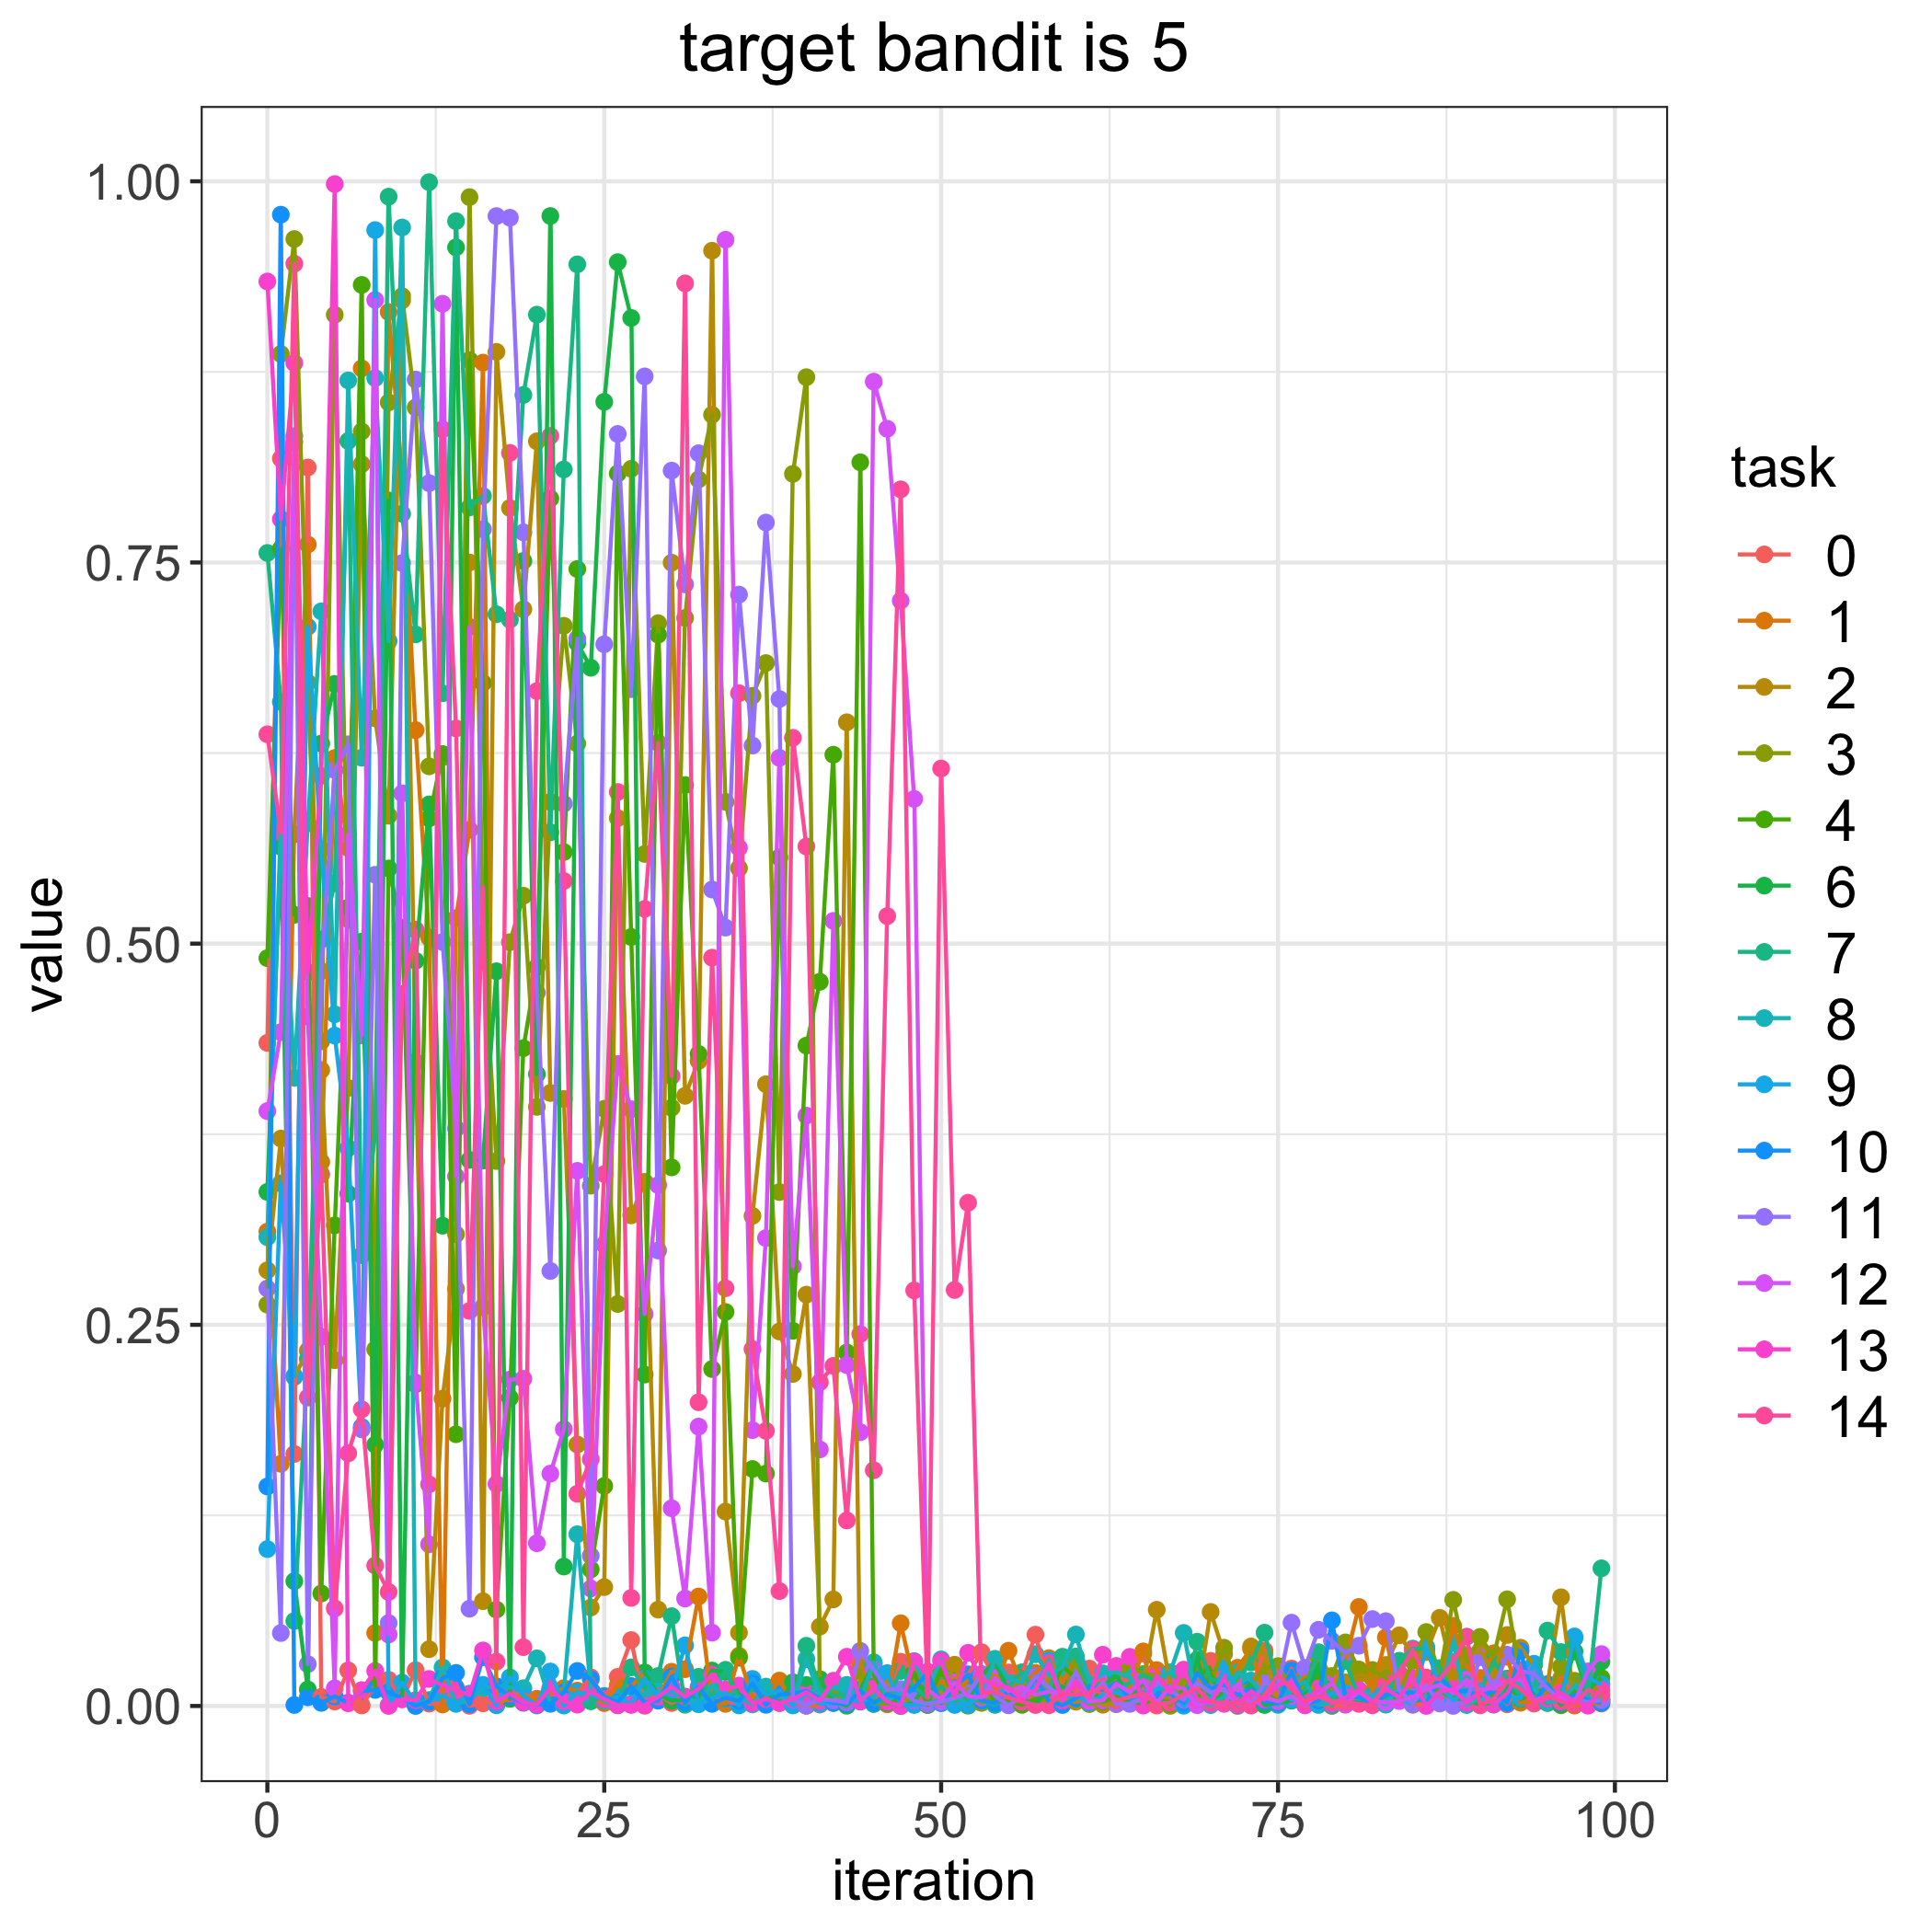

The table this chart was drawn from, first rows:
, 0, 1, 2, 3, 4, 6, 7, 8, 9, 10, 11, 12, 13, 14
0, 0.4349, 0.3111, 0.2858, 0.2632, 0.4905, 0.3372, 0.7562, 0.3075, 0.1029, 0.144, 0.2738, 0.3901, 0.9343, 0.6373
1, 0.8182, 0.1588, 0.3722, 0.8868, 0.759, 0.5636, 0.6585, 0.5795, 0.3428, 0.9781, 0.04784, 0.4419, 0.7784, 0.5728
2, 0.1653, 0.5718, 0.2158, 0.9622, 0.5189, 0.08187, 0.05574, 0.412, 0.2164, 0.0006429, 0.8329, 0.829, 0.8808, 0.946
3, 0.8123, 0.7618, 0.233, 0.6712, 0.5247, 0.01085, 0.2275, 0.579, 0.7078, 0.005717, 0.02743, 0.4521, 0.4813, 0.2023
4, 0.005955, 0.3567, 0.4171, 0.4359, 0.07377, 0.6313, 0.5027, 0.7179, 0.5617, 0.002028, 0.482, 0.2422, 0.61, 0.3486
5, 0.002944, 0.6217, 0.2268, 0.9125, 0.3152, 0.6704, 0.5396, 0.4537, 0.4397, 0.006166, 0.6139, 0.01157, 0.9982, 0.06393
6, 0.02335, 0.5627, 0.4053, 0.5159, 0.5237, 0.336, 0.8297, 0.8694, 0.3659, 0.00223, 0.6307, 0.5718, 0.001775, 0.1657
7, 0.000334, 0.8773, 0.8145, 0.8359, 0.932, 0.5013, 0.2957, 0.622, 0.183, 0.009738, 0.1815, 0.4398, 0.0104, 0.1946
8, 0.01333, 0.04786, 0.6478, 0.2338, 0.01153, 0.1714, 0.3757, 0.8709, 0.968, 0.01052, 0.5452, 0.9222, 0.02297, 0.09209
9, 0.01713, 0.9143, 0.5839, 0.855, 0.5493, 0.7907, 0.9899, 0.6985, 0.0004316, 0.008978, 0.0544, 0.04688, 3.064075059228229e-05, 0.07476
10, 0.004492, 0.8068, 0.9219, 0.9246, 0.5105, 0.005997, 0.782, 0.9697, 0.01529, 0.005156, 0.7496, 0.5986, 0.004407, 0.4669
11, 0.0235, 0.64, 0.4224, 0.8517, 0.211, 0.4887, 0.7028, 0.001404, 0.001843, 4.2134517990383083e-07, 0.8699, 0.2121, 0.003798, 0.5092
12, 0.001531, 0.504, 0.03724, 0.6163, 0.5821, 0.5913, 0.9995, 0.003874, 0.002765, 0.002981, 0.802, 0.106, 0.01773, 0.1454
13, 0.001759, 0.0009713, 0.2016, 0.6222, 0.6244, 0.315, 0.6642, 0.02529, 0.006891, 0.01826, 0.5011, 0.9197, 0.01363, 0.8373
14, 0.01203, 0.5167, 0.2736, 0.3094, 0.1782, 0.9567, 0.9738, 0.001574, 0.001448, 0.02169, 0.3787, 0.3473, 0.01005, 0.6412
15, 0.0001085, 0.5746, 0.75, 0.9896, 0.8827, 0.3581, 0.7861, 0.003818, 0.008082, 0.001159, 0.0638, 0.7077, 0.007286, 0.2591
16, 0.001727, 0.8811, 0.06872, 0.5064, 0.671, 0.3577, 0.7936, 0.01191, 0.01386, 0.03201, 0.7718, 0.2616, 0.03642, 0.5372
17, 0.002815, 0.002124, 0.8881, 0.3574, 0.0632, 0.4819, 0.716, 0.01275, 0.0004546, 0.0129, 0.9772, 0.1456, 0.002981, 0.02908
18, 0.008077, 0.004725, 0.7857, 0.501, 0.2021, 0.004787, 0.7125, 0.01214, 0.01877, 0.006351, 0.9761, 0.2141, 0.008094, 0.8218
19, 0.007475, 0.006883, 0.7193, 0.5314, 0.4314, 0.751, 0.8599, 0.01168, 0.006647, 0.002061, 0.7697, 0.2145, 0.002357, 0.03857
20, 0.004735, 0.00406, 0.8295, 0.3929, 0.4847, 0.4143, 0.9125, 0.03125, 0.0003264, 0.0009935, 0.4678, 0.1067, 0.0009169, 0.6656
21, 0.01134, 0.008198, 0.402, 0.5929, 0.7919, 0.9772, 0.573, 0.002057, 0.02263, 0.001428, 0.2853, 0.1524, 0.01165, 0.833
22, 0.0007823, 0.0117, 0.3981, 0.7085, 0.5601, 0.09145, 0.811, 0.008782, 0.0002829, 0.008963, 0.5918, 0.1815, 0.003143, 0.5411
23, 0.008425, 0.01007, 0.1715, 0.6311, 0.7457, 0.6972, 0.9455, 0.1126, 0.008999, 0.02297, 0.7001, 0.351, 0.0008947, 0.1392
24, 0.01883, 0.006232, 0.06454, 0.3412, 0.08959, 0.6809, 0.003046, 0.009817, 0.007526, 0.01746, 0.09848, 0.07703, 0.009458, 0.1618
25, 0.00559, 0.001874, 0.07797, 0.3917, 0.1443, 0.8554, 0.006568, 0.003415, 0.004229, 0.005901, 0.6963, 0.3026, 0.004504, 0.3489
26, 0.01911, 0.01352, 0.5823, 0.2637, 0.8083, 0.947, 0.001835, 0.0004557, 0.005766, 0.002321, 0.8343, 0.421, 0.0004865, 0.5995
27, 0.04322, 0.01295, 0.3218, 0.8114, 0.5044, 0.9104, 0.02533, 0.01255, 0.001265, 0.01302, 0.6669, 0.3914, 0.0006718, 0.07088
28, 0.0001435, 0.02197, 0.3438, 0.5588, 0.2174, 0.02185, 0.01147, 0.00675, 0.01823, 0.002274, 0.872, 0.257, 0.0005983, 0.5228
29, 0.007424, 0.005172, 0.06321, 0.7102, 0.7026, 0.007356, 0.01967, 0.009395, 0.006101, 0.003451, 0.2987, 0.3417, 0.006044, 0.6317
30, 0.001952, 0.02246, 0.7499, 0.3924, 0.3533, 0.00351, 0.05891, 0.009329, 0.009927, 0.01929, 0.8102, 0.1297, 0.01248, 0.4131
31, 0.005709, 0.02412, 0.4002, 0.7136, 0.604, 0.00408, 0.000794, 0.005958, 0.03978, 0.002306, 0.7356, 0.07047, 0.00616, 0.933
32, 0.008525, 0.07182, 0.4231, 0.8044, 0.4277, 0.005941, 0.01913, 0.001847, 0.001105, 0.01241, 0.8216, 0.1832, 0.01119, 0.1992
33, 0.006952, 0.002579, 0.9545, 0.8469, 0.221, 0.02323, 0.005736, 0.01376, 0.004791, 0.00138, 0.5355, 0.04807, 0.02068, 0.4908
34, 0.002811, 0.00139, 0.1275, 0.593, 0.2584, 0.02237, 0.02373, 0.004789, 0.009289, 0.005452, 0.5105, 0.9617, 0.01082, 0.274
35, 0.001386, 0.03294, 0.04806, 0.5495, 0.03163, 0.007525, 0.004408, 0.006051, 0.0003655, 0.003308, 0.7289, 0.5628, 0.01337, 0.6642
36, 0.008241, 0.0056, 0.3214, 0.6625, 0.1554, 0.00213, 0.01109, 0.001026, 0.01775, 0.01489, 0.6299, 0.1809, 0.001858, 0.234
37, 0.003631, 0.005185, 0.4078, 0.684, 0.1524, 0.009391, 0.01055, 0.01271, 0.007353, 0.000748, 0.7762, 0.3069, 0.004466, 0.1804
38, 0.002138, 0.01666, 0.2456, 0.3371, 0.5566, 0.002096, 0.006722, 0.007006, 0.01005, 0.00749, 0.6604, 0.6218, 0.001939, 0.07537
39, 0.004991, 0.002754, 0.2178, 0.8081, 0.246, 0.01556, 0.002751, 0.0007829, 0.0003753, 0.008064, 0.004071, 0.2883, 0.004621, 0.635
40, 0.0002139, 0.0002193, 0.2698, 0.8715, 0.4331, 0.01379, 0.03948, 0.03074, 0.008246, 0.009919, 0.0002193, 0.3872, 0.00894, 0.5637
41, 0.0009521, 0.001347, 0.05205, 0.002483, 0.475, 0.01759, 0.01084, 0.006538, 0.001407, 0.0048, 0.004516, 0.1683, 0.003302, 0.2123
42, 0.009105, 0.006976, 0.06989, 0.009332, 0.6239, 0.002837, 0.006883, 0.01213, 0.002039, 0.001955, 0.003565, 0.5149, 0.01655, 0.2231
43, 0.004621, 0.004901, 0.6452, 0.004902, 0.2318, 0.0001518, 0.007026, 0.01385, 0.004752, 0.001542, 0.002261, 0.2236, 0.03229, 0.1217
44, 0.02729, 0.0257, 0.01065, 0.0232, 0.8157, 0.01058, 0.01077, 0.004035, 0.002843, 0.009992, 0.03614, 0.1796, 0.003134, 0.2439
45, 0.004772, 0.001371, 0.001747, 0.001987, 0.02045, 0.02759, 0.001354, 0.02866, 0.005869, 0.00209, 0.02379, 0.8686, 0.01146, 0.1546
46, 0.001068, 0.002774, 0.01705, 0.001497, 0.005279, 0.002197, 0.004315, 0.003615, 0.02157, 0.007709, 0.01087, 0.8377, 0.00275, 0.5181
47, 0.029, 0.05425, 0.003085, 0.006314, 0.00256, 2.3831037798768966e-05, 0.02295, 0.007964, 0.00082, 0.004682, 0.01107, 0.7249, 3.031539844829395e-05, 0.798
48, 0.02565, 0.01537, 0.004317, 0.002464, 0.02207, 0.002204, 0.01268, 0.02943, 0.0006491, 0.01204, 0.00336, 0.5949, 0.029, 0.2725
49, 0.000774, 0.004495, 0.00159, 0.001308, 0.0006277, 0.01677, 0.005195, 0.01034, 0.001469, 0.02135, 0.001471, 0.01053, 0.02253, 0.005544
50, 0.01607, 0.01593, 0.008921, 0.002093, 0.02454, 0.002691, 0.01281, 0.03055, 0.004769, 0.001846, 0.002742, 0.00427, 0.02954, 0.6148
51, 0.01822, 0.006201, 0.02707, 0.002024, 0.006306, 0.01636, 0.003309, 0.007651, 0.0007043, 0.01274, 0.005222, 0.01554, 0.006179, 0.2728
52, 0.02074, 0.01728, 0.0001807, 0.01112, 0.007556, 0.0005062, 0.004631, 0.0006453, 0.0009743, 0.02056, 0.008264, 0.006422, 0.03487, 0.33
53, 0.03524, 0.01765, 0.01492, 0.001985, 0.01885, 0.0195, 0.003476, 0.007486, 0.01229, 0.003682, 0.02101, 0.005568, 0.01763, 0.008406
54, 0.01697, 0.01162, 0.01956, 0.006891, 0.002764, 0.02937, 0.0007209, 0.03095, 0.007978, 0.001953, 0.006539, 0.01839, 0.01384, 0.009277
55, 0.022, 0.03626, 0.003263, 0.009587, 0.003218, 0.00979, 0.0127, 0.0178, 0.01082, 0.009534, 0.0004425, 0.009675, 0.01216, 0.005381
56, 0.02143, 0.01407, 0.01597, 0.01619, 0.0007359, 0.003964, 0.0221, 0.01567, 0.002946, 0.002739, 0.005954, 0.0128, 0.00403, 0.002757
57, 0.04677, 0.02168, 0.001389, 0.004255, 0.004573, 0.001306, 0.009434, 0.03394, 0.01254, 0.01941, 0.01938, 0.007385, 0.01092, 0.0006246
58, 0.01306, 0.03138, 0.01819, 0.003461, 0.007186, 0.01082, 0.01086, 0.02001, 0.02988, 0.002967, 0.01234, 0.009377, 0.02812, 0.0004709
59, 0.01092, 0.01502, 0.005487, 0.002044, 0.02591, 0.01273, 0.03232, 0.02551, 0.005501, 0.000624, 0.005188, 0.007824, 0.003488, 0.008386
... 40 more rows
